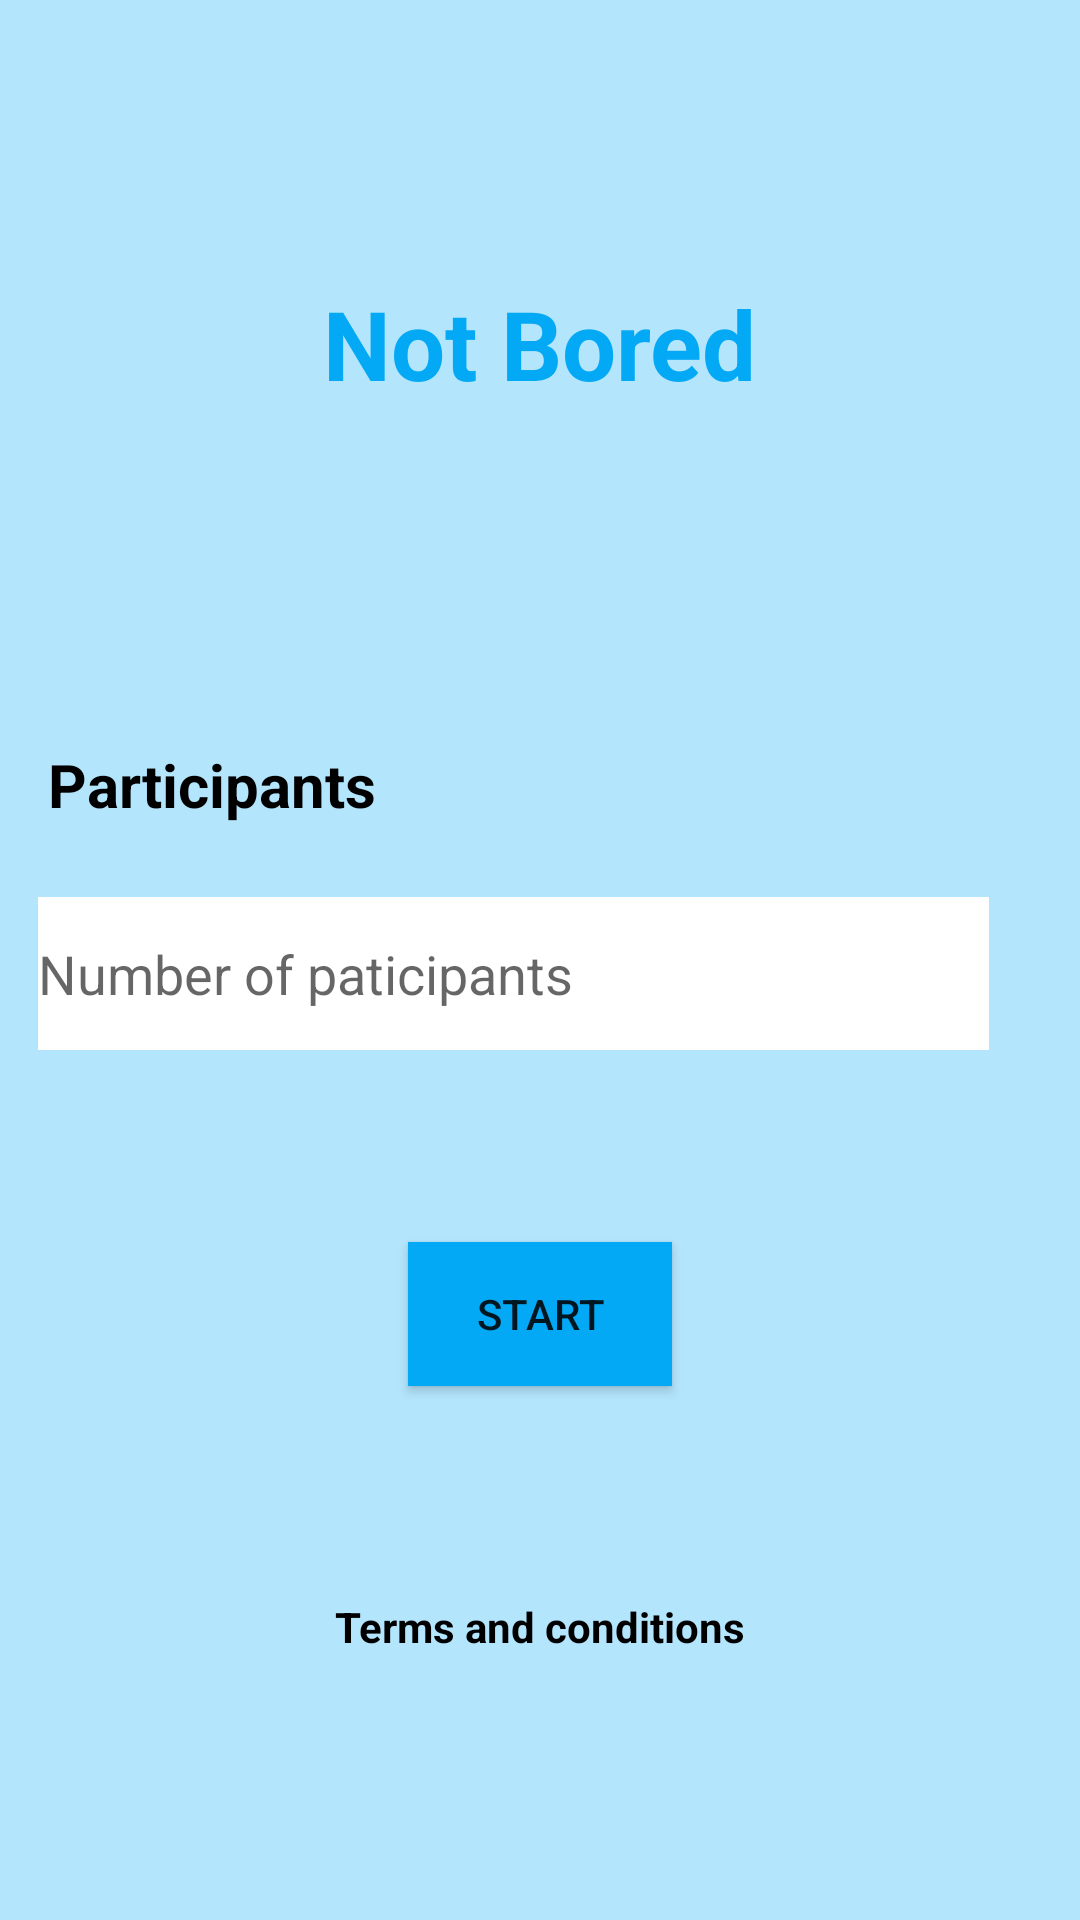

Layout XML and referenced resources for this Android screen:
<!-- AndroidManifest.xml: application theme Theme.AppChallenge -->
<!-- res/layout/fragment_home.xml -->
<?xml version="1.0" encoding="utf-8"?>
<androidx.constraintlayout.widget.ConstraintLayout
    xmlns:android="http://schemas.android.com/apk/res/android"
    xmlns:app="http://schemas.android.com/apk/res-auto"
    xmlns:tools="http://schemas.android.com/tools"
    android:layout_width="match_parent"
    android:layout_height="match_parent"
    android:background="#B3E5FC"
    tools:context=".HomeFragment">

    <TextView
        android:id="@+id/tvTittle"
        android:layout_width="wrap_content"
        android:layout_height="wrap_content"
        android:text="Not Bored"
        android:textColor="#03A9F4"
        android:textSize="32sp"
        android:textStyle="bold"
        app:layout_constraintBottom_toBottomOf="parent"
        app:layout_constraintEnd_toEndOf="parent"
        app:layout_constraintLeft_toLeftOf="parent"
        app:layout_constraintRight_toRightOf="parent"
        app:layout_constraintStart_toStartOf="parent"
        app:layout_constraintTop_toTopOf="parent"
        app:layout_constraintVertical_bias="0.156" />

    <TextView

        android:id="@+id/tvParticipant"
        android:layout_width="wrap_content"
        android:layout_height="wrap_content"
        android:layout_marginStart="16dp"
        android:layout_marginTop="112dp"
        android:text="Participants"
        android:textSize="20sp"
        android:textStyle="bold"
        android:textColor="@color/black"
        app:layout_constraintStart_toStartOf="parent"
        app:layout_constraintTop_toBottomOf="@+id/tvTittle" />

    <EditText

        android:id="@+id/tvNumberParticipant"
        android:layout_width="317dp"
        android:layout_height="51dp"
        android:layout_marginStart="18dp"
        android:layout_marginTop="24dp"
        android:layout_marginEnd="32dp"
        android:background="@color/white"
        android:ems="10"
        android:hint="Number of paticipants"
        android:inputType="number"
        app:layout_constraintEnd_toEndOf="parent"
        app:layout_constraintHorizontal_bias="0.772"
        app:layout_constraintStart_toStartOf="parent"
        app:layout_constraintTop_toBottomOf="@+id/tvParticipant" />

    <Button

        android:id="@+id/btnStart"
        android:layout_width="wrap_content"
        android:layout_height="wrap_content"
        android:text="Start"
        android:background="#03A9F4"
        app:layout_constraintBottom_toBottomOf="parent"
        app:layout_constraintEnd_toEndOf="parent"
        app:layout_constraintStart_toStartOf="parent"
        app:layout_constraintTop_toBottomOf="@+id/tvNumberParticipant"
        app:layout_constraintVertical_bias="0.265" />

    <TextView
        android:id="@+id/tvTerms"
        android:layout_width="wrap_content"
        android:layout_height="wrap_content"
        android:layout_marginTop="35dp"
        android:clickable="true"
        android:text="Terms and conditions"
        app:layout_constraintBottom_toBottomOf="parent"
        android:textStyle="bold"
        android:textColor="@color/black"
        app:layout_constraintEnd_toEndOf="parent"
        app:layout_constraintStart_toStartOf="parent"
        app:layout_constraintTop_toBottomOf="@+id/btnStart"
        app:layout_constraintVertical_bias="0.288" />


</androidx.constraintlayout.widget.ConstraintLayout>
<!-- resources referenced by this layout -->
<resources>
  <style name="Theme.AppChallenge" parent="Theme.MaterialComponents.DayNight.DarkActionBar">
          
          <item name="colorPrimary">@color/black</item>
          <item name="colorPrimaryVariant">@color/purple_700</item>
          <item name="colorOnPrimary">@color/white</item>
          
          <item name="colorSecondary">@color/teal_200</item>
          <item name="colorSecondaryVariant">@color/teal_700</item>
          <item name="colorOnSecondary">@color/black</item>
          
          <item name="android:statusBarColor" tools:targetApi="l">?attr/colorPrimaryVariant</item>
          
      </style>
  <!-- not gathered from this repository: default colours our renderer supplied (Android Studio template values) -->
  <color name="purple_700">#FF3700B3</color>
  <color name="teal_200">#FF03DAC5</color>
  <color name="teal_700">#FF018786</color>
  <color name="black">#FF000000</color>
  <color name="white">#FFFFFFFF</color>
</resources>
